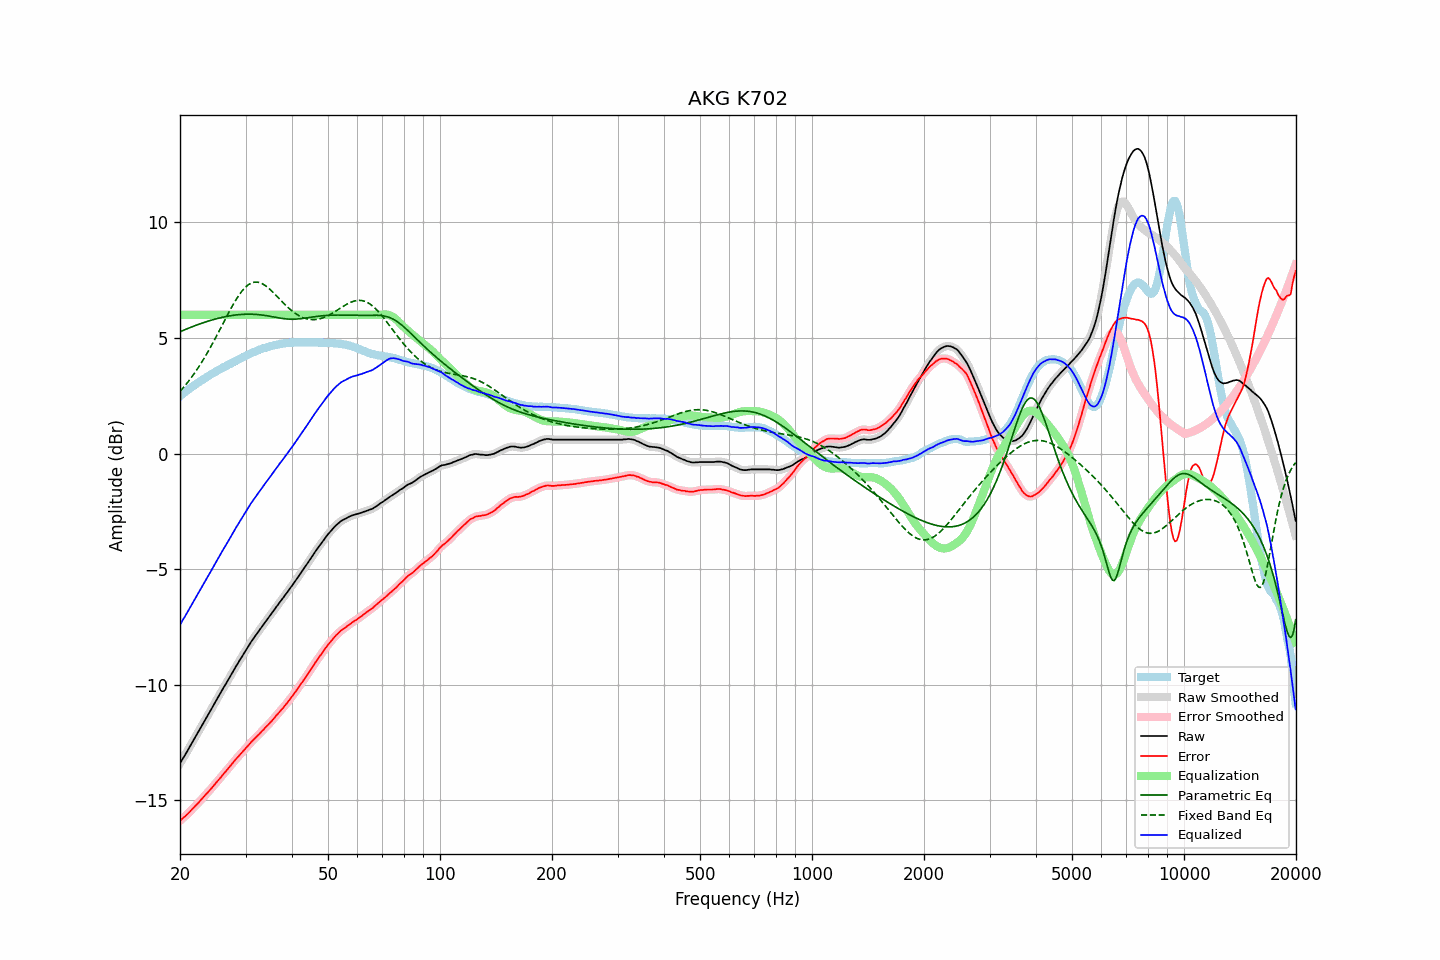

Source data for this figure (header and first rows):
frequency, raw, error, smoothed, error_smoothed, equalization, parametric_eq, fixed_band_eq, equalized_raw, equalized_smoothed, target
20.00, -13.41, -15.89, -13.41, -15.89, 6.00, 5.27, 2.69, -7.41, -7.41, 2.48
20.20, -13.29, -15.83, -13.29, -15.83, 6.00, 5.30, 2.76, -7.29, -7.29, 2.54
20.40, -13.17, -15.76, -13.17, -15.76, 6.00, 5.33, 2.84, -7.17, -7.17, 2.59
20.61, -13.06, -15.71, -13.06, -15.70, 6.00, 5.35, 2.93, -7.06, -7.06, 2.65
20.81, -12.94, -15.64, -12.94, -15.64, 6.00, 5.38, 3.01, -6.94, -6.94, 2.70
21.02, -12.82, -15.58, -12.82, -15.57, 6.00, 5.41, 3.10, -6.82, -6.82, 2.76
21.23, -12.70, -15.51, -12.70, -15.50, 6.00, 5.44, 3.19, -6.70, -6.70, 2.81
21.44, -12.57, -15.43, -12.57, -15.43, 6.00, 5.47, 3.28, -6.57, -6.57, 2.86
21.66, -12.45, -15.36, -12.45, -15.36, 6.00, 5.49, 3.38, -6.45, -6.45, 2.91
21.87, -12.33, -15.28, -12.33, -15.29, 6.00, 5.52, 3.47, -6.33, -6.33, 2.96
22.09, -12.21, -15.21, -12.21, -15.21, 6.00, 5.55, 3.57, -6.21, -6.21, 3.01
22.31, -12.09, -15.14, -12.09, -15.14, 6.00, 5.57, 3.68, -6.09, -6.09, 3.06
22.54, -11.97, -15.07, -11.97, -15.07, 6.00, 5.60, 3.78, -5.97, -5.97, 3.10
22.76, -11.85, -14.99, -11.85, -14.99, 6.00, 5.62, 3.89, -5.85, -5.85, 3.15
22.99, -11.73, -14.91, -11.73, -14.91, 6.00, 5.65, 4.00, -5.73, -5.73, 3.19
23.22, -11.60, -14.83, -11.60, -14.84, 6.00, 5.67, 4.12, -5.60, -5.60, 3.23
23.45, -11.48, -14.75, -11.48, -14.76, 6.00, 5.69, 4.23, -5.48, -5.48, 3.27
23.69, -11.36, -14.68, -11.36, -14.68, 6.00, 5.72, 4.35, -5.36, -5.36, 3.32
23.92, -11.24, -14.60, -11.24, -14.61, 6.00, 5.74, 4.47, -5.24, -5.24, 3.36
24.16, -11.12, -14.53, -11.12, -14.53, 6.00, 5.76, 4.60, -5.12, -5.12, 3.41
24.40, -11.00, -14.45, -10.99, -14.45, 6.00, 5.78, 4.73, -5.00, -4.99, 3.45
24.65, -10.87, -14.36, -10.87, -14.37, 6.00, 5.80, 4.85, -4.87, -4.87, 3.49
24.89, -10.75, -14.28, -10.75, -14.28, 6.00, 5.82, 4.98, -4.75, -4.75, 3.53
25.14, -10.63, -14.20, -10.63, -14.20, 6.00, 5.84, 5.12, -4.63, -4.63, 3.57
25.39, -10.51, -14.12, -10.51, -14.12, 6.00, 5.85, 5.25, -4.51, -4.51, 3.61
25.65, -10.39, -14.04, -10.38, -14.04, 6.00, 5.87, 5.38, -4.39, -4.38, 3.65
25.91, -10.26, -13.95, -10.26, -13.95, 6.00, 5.89, 5.52, -4.26, -4.26, 3.69
26.16, -10.14, -13.87, -10.14, -13.87, 6.00, 5.90, 5.65, -4.14, -4.14, 3.73
26.43, -10.03, -13.79, -10.03, -13.79, 6.00, 5.92, 5.79, -4.03, -4.03, 3.76
26.69, -9.91, -13.71, -9.91, -13.71, 6.00, 5.93, 5.92, -3.91, -3.91, 3.80
26.96, -9.79, -13.63, -9.79, -13.62, 6.00, 5.94, 6.05, -3.79, -3.79, 3.84
27.23, -9.67, -13.54, -9.67, -13.54, 6.00, 5.96, 6.18, -3.67, -3.67, 3.87
27.50, -9.55, -13.46, -9.55, -13.46, 6.00, 5.97, 6.31, -3.55, -3.55, 3.91
27.77, -9.43, -13.37, -9.43, -13.37, 6.00, 5.98, 6.44, -3.43, -3.43, 3.95
28.05, -9.31, -13.28, -9.31, -13.29, 6.00, 5.99, 6.56, -3.31, -3.31, 3.97
28.33, -9.19, -13.20, -9.19, -13.21, 6.00, 5.99, 6.67, -3.19, -3.19, 4.01
28.62, -9.08, -13.13, -9.08, -13.13, 6.00, 6.00, 6.78, -3.08, -3.08, 4.05
28.90, -8.96, -13.05, -8.96, -13.05, 6.00, 6.01, 6.88, -2.96, -2.96, 4.09
29.19, -8.85, -12.97, -8.85, -12.97, 6.00, 6.01, 6.98, -2.85, -2.85, 4.12
29.48, -8.74, -12.90, -8.73, -12.89, 6.00, 6.02, 7.06, -2.74, -2.73, 4.16
29.78, -8.62, -12.82, -8.62, -12.82, 6.00, 6.02, 7.14, -2.62, -2.62, 4.20
30.08, -8.51, -12.74, -8.51, -12.74, 6.00, 6.03, 7.21, -2.51, -2.51, 4.23
30.38, -8.40, -12.67, -8.40, -12.66, 6.00, 6.03, 7.27, -2.40, -2.40, 4.27
30.68, -8.29, -12.59, -8.29, -12.59, 6.00, 6.03, 7.32, -2.29, -2.29, 4.30
30.99, -8.17, -12.50, -8.18, -12.51, 6.00, 6.03, 7.36, -2.17, -2.18, 4.33
31.30, -8.07, -12.43, -8.07, -12.43, 6.00, 6.02, 7.39, -2.07, -2.07, 4.36
31.61, -7.97, -12.36, -7.97, -12.36, 6.00, 6.02, 7.41, -1.97, -1.97, 4.39
31.93, -7.87, -12.29, -7.87, -12.29, 6.00, 6.02, 7.41, -1.87, -1.87, 4.42
32.24, -7.78, -12.23, -7.78, -12.23, 6.00, 6.01, 7.41, -1.78, -1.78, 4.45
32.57, -7.68, -12.16, -7.68, -12.16, 6.00, 6.01, 7.40, -1.68, -1.68, 4.48
32.89, -7.58, -12.09, -7.58, -12.08, 6.00, 6.00, 7.38, -1.58, -1.58, 4.51
33.22, -7.48, -12.00, -7.48, -12.01, 6.00, 5.99, 7.35, -1.48, -1.48, 4.53
33.55, -7.39, -11.94, -7.38, -11.94, 6.00, 5.98, 7.31, -1.39, -1.38, 4.55
33.89, -7.29, -11.86, -7.29, -11.86, 6.00, 5.97, 7.27, -1.29, -1.29, 4.57
34.23, -7.20, -11.79, -7.20, -11.79, 6.00, 5.96, 7.22, -1.20, -1.20, 4.59
34.57, -7.11, -11.73, -7.11, -11.72, 6.00, 5.95, 7.16, -1.11, -1.11, 4.62
34.92, -7.01, -11.65, -7.01, -11.65, 6.00, 5.94, 7.10, -1.01, -1.01, 4.64
35.27, -6.92, -11.57, -6.92, -11.57, 6.00, 5.92, 7.03, -0.92, -0.92, 4.65
35.62, -6.82, -11.49, -6.82, -11.49, 6.00, 5.91, 6.96, -0.82, -0.82, 4.67
35.97, -6.73, -11.42, -6.73, -11.41, 6.00, 5.90, 6.89, -0.73, -0.73, 4.69
... 635 more rows
